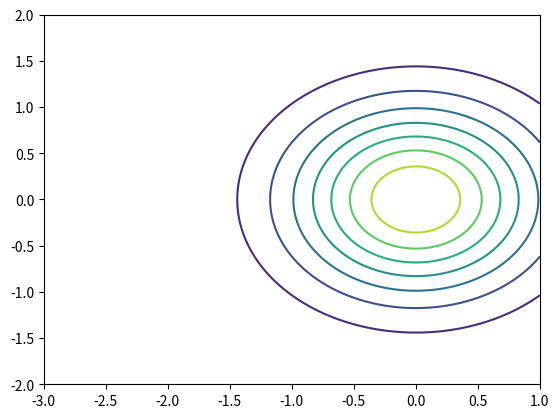
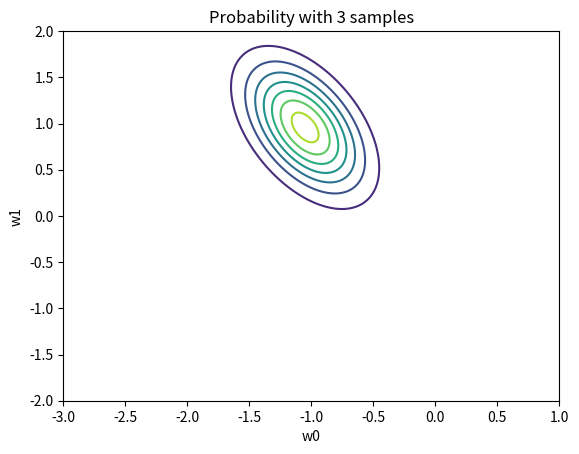
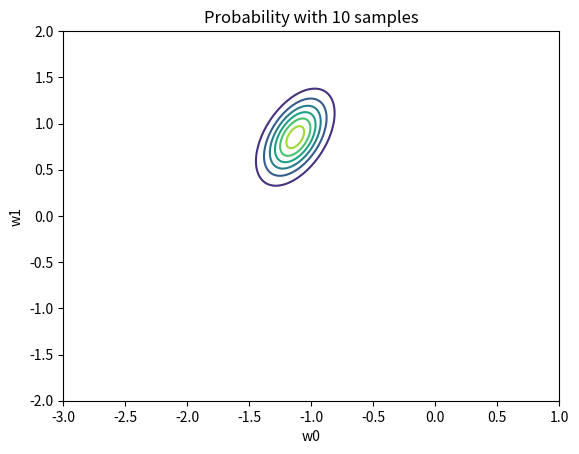
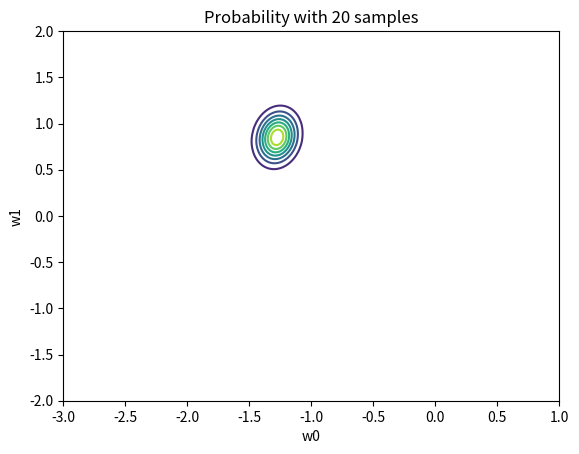
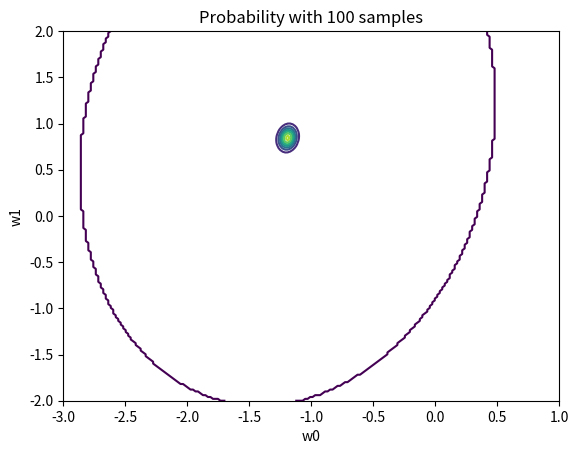

Python code for these plots, in order:
import numpy as np
import matplotlib.pyplot as plt
from scipy.stats import multivariate_normal
from scipy.stats import norm

# Part 1
w0list = np.linspace(-3.0, 1.0, 200)
w1list = np.linspace(-2.0, 2.0, 200)
cov_matrix = [
    [1/2,0],
    [0,1/2]
]
mu = [0,0]
prior_dist = multivariate_normal(mu, cov_matrix)
w0arr, w1arr = np.meshgrid(w0list, w1list)
pos = np.dstack((w0arr, w1arr))
prior_pdf = prior_dist.pdf(pos)
plt.contour(w0arr, w1arr, prior_pdf)
plt.show()

# Part 2
# So that we get the same random values each time the program is ran
np.random.seed(0)

# Get an array [-1,-0.99,...,0.99,1]. (35) in lab instructions
x = np.arange(-1.00, 1.01, 0.01)
# Standard deviation
sigma = np.sqrt(0.2)
# Noise follows gaussian distribution with mu = 0, sigma = sqrt(0.2). Get len(x) random noise-values
noise = np.random.normal(0, sigma, len(x))
# The model for generating testing data. (35) in lab instructions
t = -1.2 + 0.9 * x + noise

# Computes probability for num_samples number of random samples
def compute_likelihood(num_samples): 
    # Gets num_samples amount of random indices. replace=False so that we don't get duplicates
    indices = np.random.choice(len(x), num_samples, replace=False)

    # Get data subset for the random index
    x_subset = x[indices]
    t_subset = t[indices]

    total_likelihood = np.ones(w0arr.shape)
    for xi, ti in zip(x_subset, t_subset):
        # Calculates the prediction formula for all data subsets
        prediction = w0arr + w1arr * xi
        # Computes likelihood of one data subset
        one_likelihood = norm.pdf(ti, prediction, sigma)
        # Computes total likelihood by multiplying all likelihoods together (Equation 17)
        total_likelihood *= one_likelihood

    # Contour plot the likelihood
    plt.contour(w0arr, w1arr, total_likelihood)
    plt.xlabel("w0")
    plt.ylabel("w1")
    plt.title(f"Probability with {num_samples} samples")
    plt.show()

compute_likelihood(3)
compute_likelihood(10)
compute_likelihood(20)
compute_likelihood(100)
